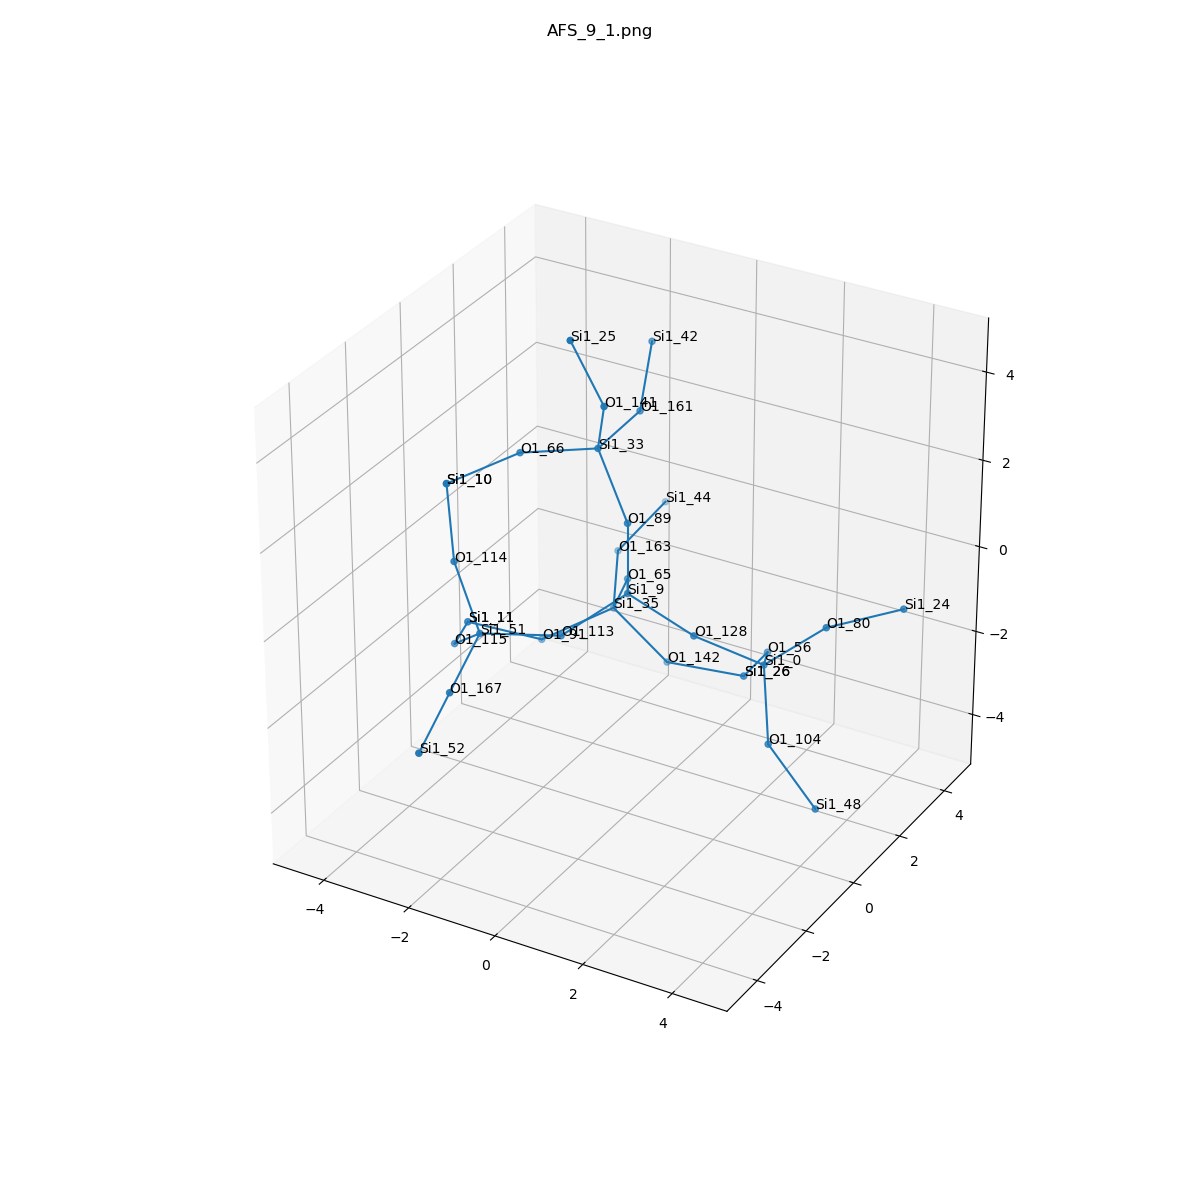

The table this chart was drawn from, first rows:
, neighbor_num, isite, atom, x, y, z, front_index
0, 0, 9, Si1, 0.0, 0.0, 0.0, 
1, 1, 89, O1, 0.0, 0.0, 1.61, 0.0
2, 1, 128, O1, 1.517, 0.0, -0.5385, 0.0
3, 1, 113, O1, -0.7633, -1.313, -0.5353, 0.0
4, 1, 65, O1, -0.7593, 1.316, -0.5326, 0.0
5, 2, 33, Si1, -0.9464, 0.4697, 2.825, 1.0
6, 2, 0, Si1, 2.648, 0.8434, -1.313, 2.0
7, 2, 51, Si1, -2.164, -2.106, -0.491, 3.0
8, 2, 35, Si1, -1.496, 2.018, -1.781, 4.0
9, 3, 66, O1, -2.457, -0.01473, 2.547, 5.0
10, 3, 141, O1, -0.4241, -0.1805, 4.203, 5.0
11, 3, 161, O1, -0.9097, 2.075, 2.943, 5.0
12, 3, 104, O1, 3.245, -0.03628, -2.522, 6.0
13, 3, 56, O1, 2.002, 2.196, -1.901, 6.0
14, 3, 80, O1, 3.833, 1.221, -0.2898, 6.0
15, 3, 115, O1, -3.235, -1.352, -1.427, 7.0
16, 3, 114, O1, -2.71, -2.143, 1.024, 7.0
17, 3, 167, O1, -1.948, -3.608, -1.021, 7.0
18, 3, 142, O1, -0.4121, 2.339, -2.927, 8.0
19, 3, 163, O1, -2.187, 3.39, -1.296, 8.0
20, 3, 91, O1, -2.624, 1.027, -2.363, 8.0
21, 4, 10, Si1, -3.411, -1.256, 2.17, 9.0
22, 4, 25, Si1, -0.9669, -0.5399, 5.676, 10.0
23, 4, 42, Si1, -1.358, 3.337, 3.838, 11.0
24, 4, 48, Si1, 4.332, -0.03766, -3.71, 12.0
25, 4, 26, Si1, 1.109, 2.847, -3.072, 13.0
26, 4, 24, Si1, 4.964, 2.352, -0.1041, 14.0
27, 4, 11, Si1, -3.82, 0.09519, -1.821, 15.0
28, 4, 10, Si1, -3.411, -1.256, 2.17, 16.0
29, 4, 52, Si1, -1.733, -5.11, -1.552, 17.0
30, 4, 26, Si1, 1.109, 2.847, -3.072, 18.0
31, 4, 44, Si1, -1.908, 4.885, -0.768, 19.0
32, 4, 11, Si1, -3.82, 0.09519, -1.821, 20.0
